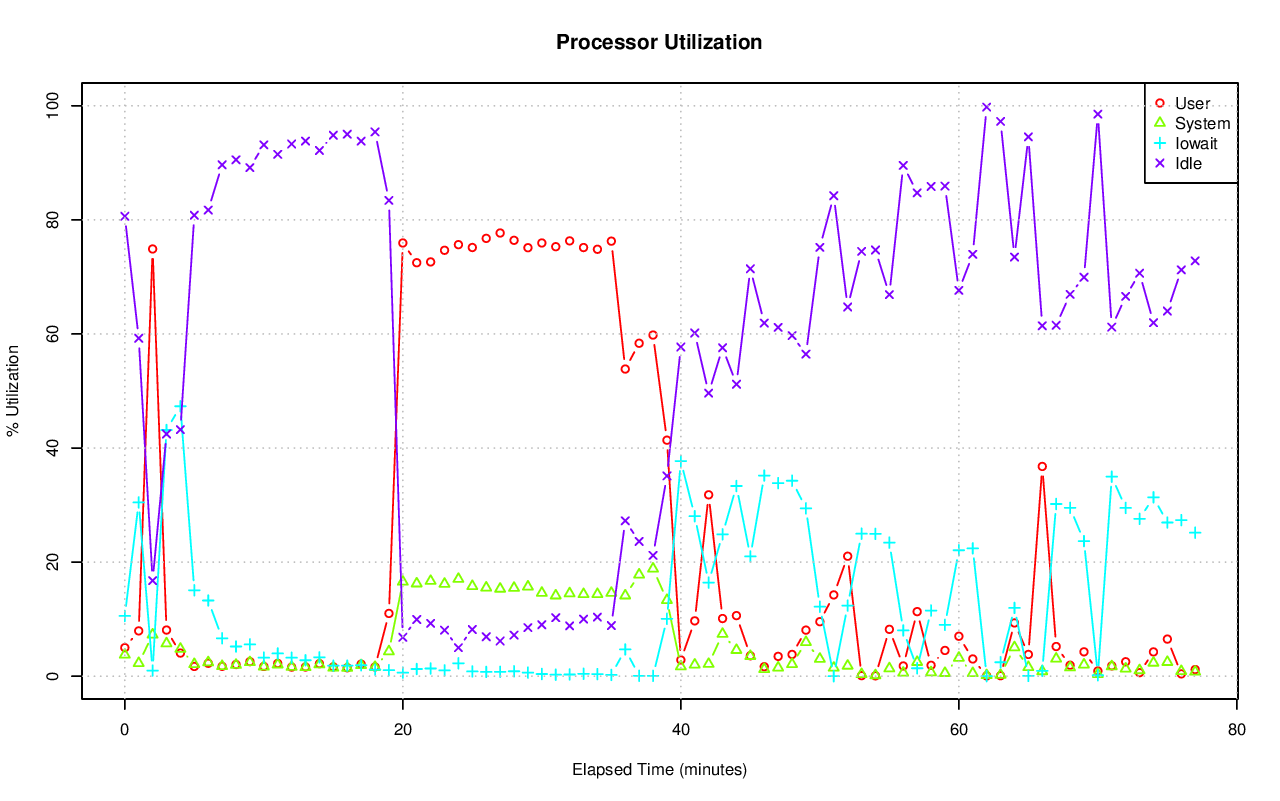

Source data for this figure (header and first rows):
# hostname; interval; timestamp; CPU; %user; %nice; %system; %iowait; %steal; %idle
pgxl2; 60; 1440180802; -1; 5.00; 0.00; 3.75; 10.56; 0.05; 80.63
pgxl2; 60; 1440180802; 0; 5.33; 0.00; 3.29; 9.45; 0.05; 81.88
pgxl2; 60; 1440180802; 1; 5.36; 0.00; 4.09; 7.72; 0.03; 82.80
pgxl2; 60; 1440180802; 2; 4.83; 0.00; 4.86; 24.95; 0.12; 65.24
pgxl2; 60; 1440180802; 3; 4.50; 0.00; 2.72; 0.30; 0.03; 92.45
pgxl2; 60; 1440180862; -1; 7.94; 0.00; 2.28; 30.46; 0.08; 59.24
pgxl2; 60; 1440180862; 0; 6.40; 0.00; 2.46; 7.76; 0.10; 83.28
pgxl2; 60; 1440180862; 1; 8.48; 0.00; 2.02; 34.52; 0.05; 54.93
pgxl2; 60; 1440180862; 2; 10.70; 0.00; 3.30; 75.61; 0.17; 10.21
pgxl2; 60; 1440180862; 3; 6.24; 0.00; 1.38; 5.23; 0.02; 87.13
pgxl2; 60; 1440180922; -1; 74.90; 0.00; 7.28; 0.99; 0.09; 16.75
pgxl2; 60; 1440180922; 0; 76.08; 0.00; 11.97; 0.29; 0.12; 11.55
pgxl2; 60; 1440180922; 1; 73.13; 0.00; 5.74; 0.98; 0.07; 20.08
pgxl2; 60; 1440180922; 2; 75.81; 0.00; 5.62; 1.89; 0.09; 16.59
pgxl2; 60; 1440180922; 3; 74.52; 0.00; 5.72; 0.82; 0.07; 18.87
pgxl2; 60; 1440180982; -1; 8.09; 0.00; 5.73; 43.16; 0.55; 42.46
pgxl2; 60; 1440180982; 0; 11.13; 0.00; 11.39; 32.98; 0.91; 43.59
pgxl2; 60; 1440180982; 1; 6.93; 0.00; 3.85; 48.52; 0.38; 40.32
pgxl2; 60; 1440180982; 2; 9.43; 0.00; 4.60; 45.96; 0.56; 39.45
pgxl2; 60; 1440180982; 3; 4.98; 0.00; 3.19; 45.13; 0.32; 46.39
pgxl2; 60; 1440181042; -1; 4.05; 0.00; 4.78; 47.33; 0.61; 43.22
pgxl2; 60; 1440181042; 0; 7.14; 0.00; 9.85; 38.44; 1.10; 43.47
pgxl2; 60; 1440181042; 1; 2.58; 0.00; 3.14; 53.09; 0.39; 40.80
pgxl2; 60; 1440181042; 2; 4.22; 0.00; 3.66; 51.55; 0.61; 39.96
pgxl2; 60; 1440181042; 3; 2.36; 0.00; 2.61; 46.25; 0.32; 48.46
pgxl2; 60; 1440181102; -1; 1.70; 0.00; 2.10; 15.06; 0.34; 80.81
pgxl2; 60; 1440181102; 0; 2.95; 0.00; 3.94; 11.21; 0.72; 81.18
pgxl2; 60; 1440181102; 1; 1.05; 0.00; 1.38; 15.59; 0.20; 81.79
pgxl2; 60; 1440181102; 2; 1.83; 0.00; 1.59; 18.42; 0.31; 77.86
pgxl2; 60; 1440181102; 3; 1.03; 0.00; 1.49; 14.99; 0.16; 82.32
pgxl2; 60; 1440181162; -1; 2.26; 0.00; 2.41; 13.27; 0.35; 81.72
pgxl2; 60; 1440181162; 0; 3.44; 0.00; 4.80; 10.07; 0.72; 80.97
pgxl2; 60; 1440181162; 1; 1.36; 0.00; 1.51; 13.88; 0.20; 83.04
pgxl2; 60; 1440181162; 2; 3.00; 0.00; 1.92; 16.48; 0.31; 78.29
pgxl2; 60; 1440181162; 3; 1.27; 0.00; 1.48; 12.59; 0.18; 84.48
pgxl2; 60; 1440181222; -1; 1.72; 0.00; 1.75; 6.64; 0.24; 89.66
pgxl2; 60; 1440181222; 0; 2.75; 0.00; 3.36; 5.25; 0.52; 88.12
pgxl2; 60; 1440181222; 1; 0.87; 0.00; 1.08; 7.07; 0.14; 90.84
pgxl2; 60; 1440181222; 2; 2.67; 0.00; 1.41; 8.53; 0.18; 87.21
pgxl2; 60; 1440181222; 3; 0.63; 0.00; 1.16; 5.71; 0.11; 92.40
pgxl2; 60; 1440181282; -1; 2.05; 0.00; 1.97; 5.20; 0.24; 90.53
pgxl2; 60; 1440181282; 0; 3.13; 0.00; 3.97; 3.62; 0.48; 88.80
pgxl2; 60; 1440181282; 1; 0.87; 0.00; 1.48; 5.62; 0.16; 91.87
pgxl2; 60; 1440181282; 2; 3.41; 0.00; 1.62; 6.73; 0.20; 88.04
pgxl2; 60; 1440181282; 3; 0.82; 0.00; 0.82; 4.82; 0.12; 93.41
pgxl2; 60; 1440181342; -1; 2.55; 0.00; 2.44; 5.57; 0.27; 89.17
pgxl2; 60; 1440181342; 0; 4.23; 0.00; 5.08; 3.90; 0.56; 86.23
pgxl2; 60; 1440181342; 1; 1.37; 0.00; 1.76; 5.89; 0.18; 90.80
pgxl2; 60; 1440181342; 2; 3.26; 0.00; 1.91; 7.32; 0.22; 87.30
pgxl2; 60; 1440181342; 3; 1.37; 0.00; 1.12; 5.15; 0.14; 92.23
pgxl2; 60; 1440181402; -1; 1.70; 0.00; 1.67; 3.25; 0.22; 93.15
pgxl2; 60; 1440181402; 0; 2.64; 0.00; 3.41; 2.23; 0.46; 91.25
pgxl2; 60; 1440181402; 1; 0.88; 0.00; 1.36; 3.13; 0.12; 94.51
pgxl2; 60; 1440181402; 2; 2.33; 0.00; 1.25; 4.85; 0.16; 91.42
pgxl2; 60; 1440181402; 3; 0.95; 0.00; 0.72; 2.80; 0.11; 95.43
pgxl2; 60; 1440181462; -1; 2.24; 0.00; 2.03; 3.99; 0.25; 91.49
pgxl2; 60; 1440181462; 0; 3.36; 0.00; 4.23; 2.45; 0.58; 89.37
pgxl2; 60; 1440181462; 1; 1.14; 0.00; 1.18; 3.70; 0.16; 93.81
pgxl2; 60; 1440181462; 2; 3.59; 0.00; 1.50; 6.76; 0.18; 87.98
pgxl2; 60; 1440181462; 3; 0.92; 0.00; 1.20; 3.03; 0.12; 94.73
... 330 more rows
